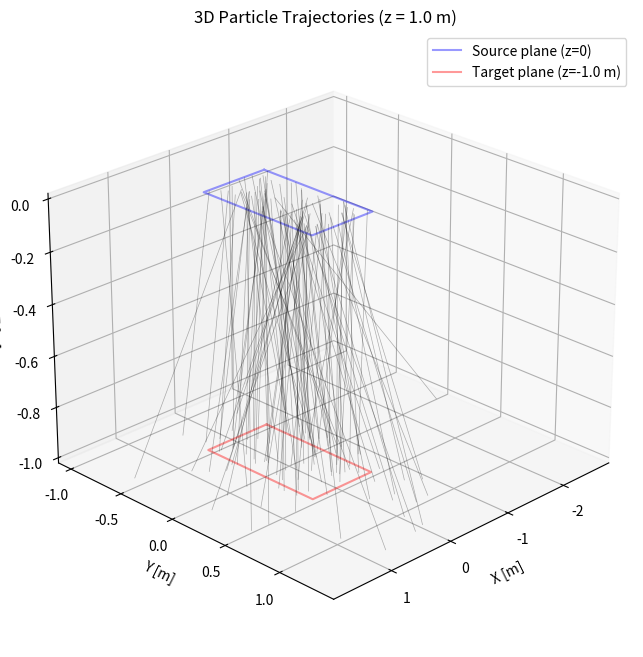
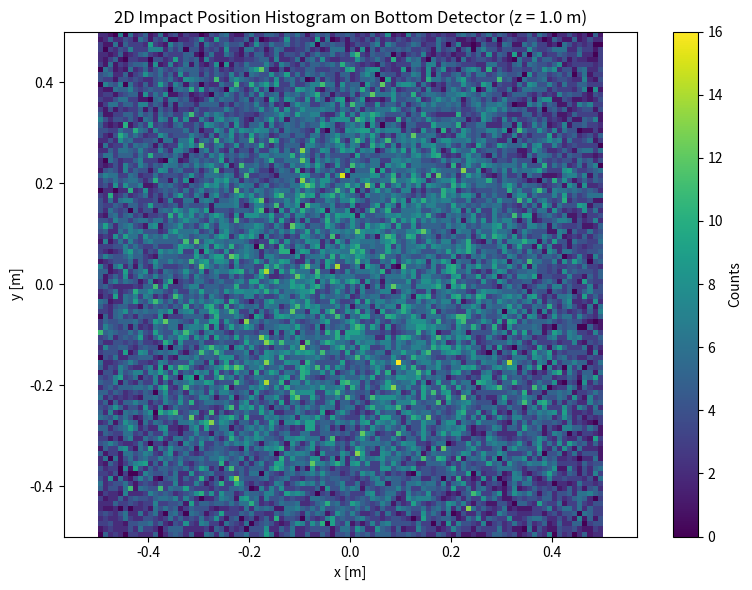
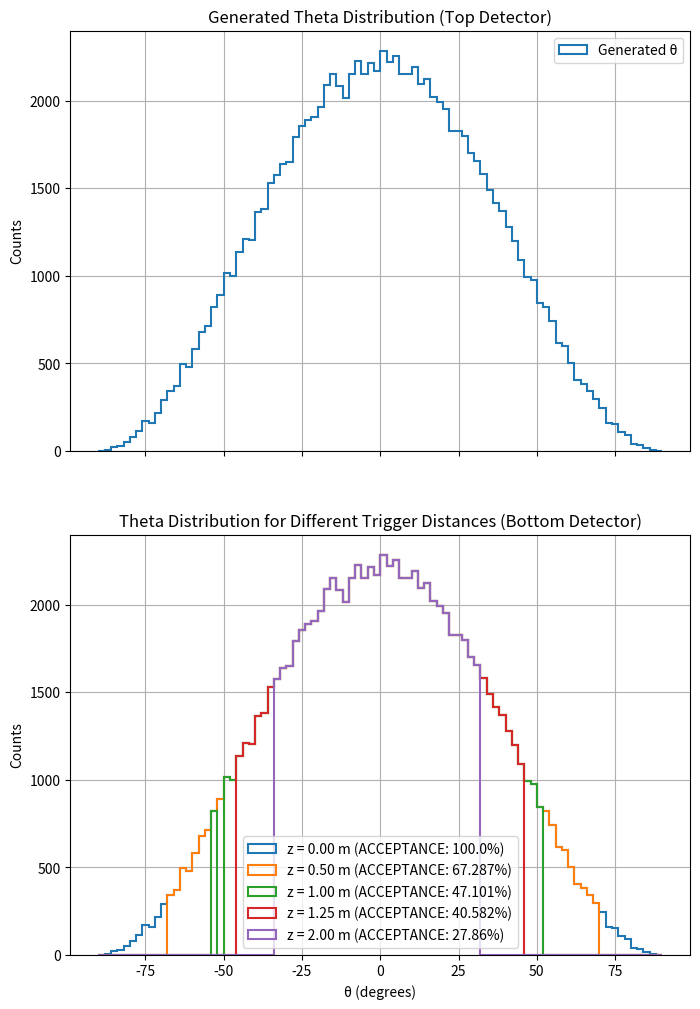
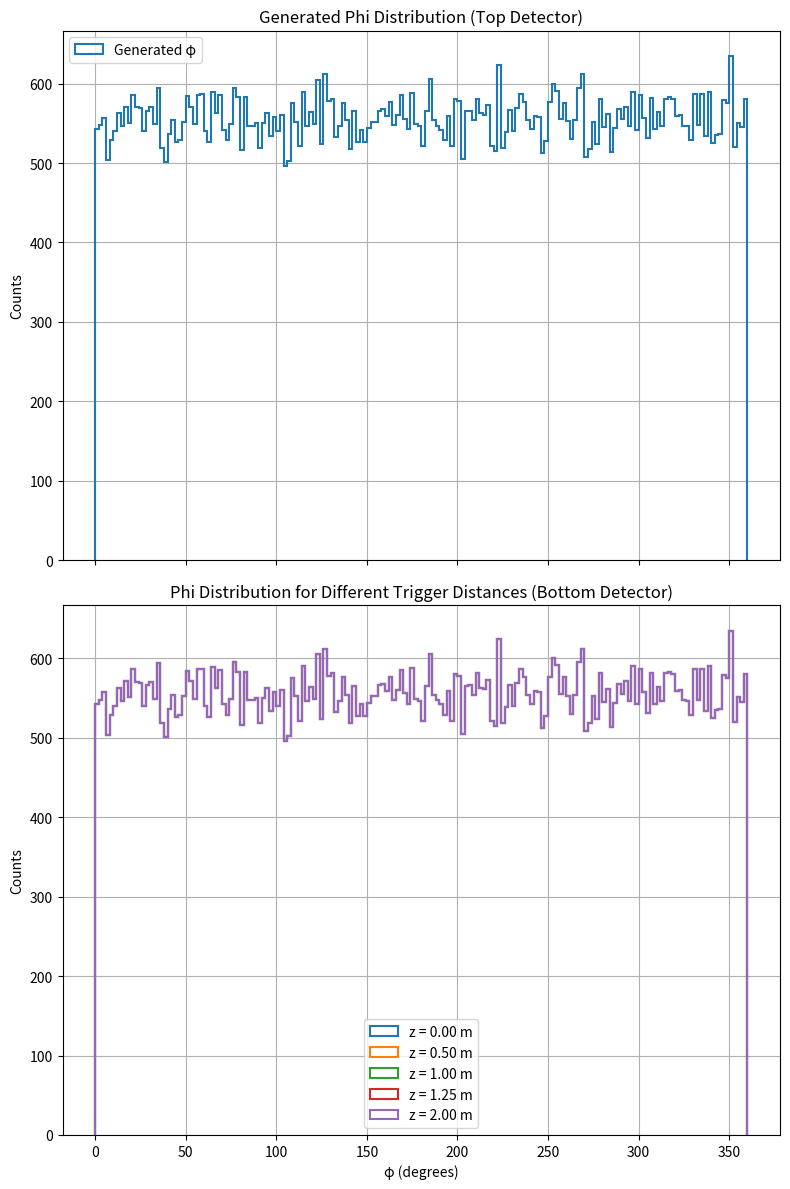

Write Python code to recreate these figures, in order.
import numpy as np
import matplotlib.pyplot as plt
from scipy.integrate import quad
from scipy.interpolate import interp1d

np.random.seed(42)

# PDF & inverse‐CDF for θ ∈ [–π/2, π/2]
norm_const = 2/np.pi
P_theta   = lambda th: np.cos(th)**2 * norm_const

grid = np.linspace(-np.pi/2, np.pi/2, 10_000)
cdf_vals = np.array([quad(P_theta, -np.pi/2, t)[0] for t in grid])
inverse_cdf = interp1d(cdf_vals, grid, bounds_error=False,
                       fill_value=(-np.pi/2, np.pi/2))

# PARAMETERS SETUP
N        = 100_000
z_values = [0.0, 0.5, 1.0, 1.25, 2.0]
side     = 1.0
half     = side/2

# Draw angles once
u         = np.random.rand(N)
theta     = inverse_cdf(u)
phi       = 2*np.pi*np.random.rand(N)
theta_deg = np.degrees(theta)

# Precompute the "true" (z=0) histogram
bins       = np.linspace(-90, 90, 91)
gen_counts, _ = np.histogram(theta_deg, bins=bins)

# ----------------------------
# 3D Plot of Particle Trajectories (for a single z value)
# ----------------------------
from mpl_toolkits.mplot3d import Axes3D  # Needed for 3D plotting

# 3D Plot
z_3d = 1.0 # Set any distance you want
r3d = z_3d / np.cos(theta)
x0_3d = np.random.uniform(-half, half, 100)  # fewer for clarity
y0_3d = np.random.uniform(-half, half, 100)
phi_3d = 2*np.pi*np.random.rand(100)
theta_3d = inverse_cdf(np.random.rand(100))

dx3d = r3d[:100] * np.sin(theta_3d) * np.cos(phi_3d)
dy3d = r3d[:100] * np.sin(theta_3d) * np.sin(phi_3d)
xh3d = x0_3d + dx3d
yh3d = y0_3d + dy3d

fig3d = plt.figure(figsize=(10, 8), facecolor='white')
ax3d = fig3d.add_subplot(111, projection='3d')

# Draw the source (z=0) and target (z=-z_3d) square boundaries
def draw_square(ax, z_val, color, label=None):
    corners = [
        [-half, -half, z_val],
        [ half, -half, z_val],
        [ half,  half, z_val],
        [-half,  half, z_val],
        [-half, -half, z_val]
    ]
    xs, ys, zs = zip(*corners)
    ax.plot(xs, ys, zs, color=color, alpha=0.4, label=label)

draw_square(ax3d, 0, 'blue', label='Source plane (z=0)')
draw_square(ax3d, -z_3d, 'red', label=f'Target plane (z=-{z_3d} m)')

# Plot a few trajectories
for i in range(100):
    ax3d.plot([x0_3d[i], xh3d[i]], [y0_3d[i], yh3d[i]], [0, -z_3d], 
              color='black', alpha=0.3, lw=0.5)

ax3d.set_xlabel("X [m]")
ax3d.set_ylabel("Y [m]")
ax3d.set_zlabel("Z [m]")
ax3d.set_title(f"3D Particle Trajectories (z = {z_3d} m)")
ax3d.legend()
ax3d.view_init(elev=25, azim=45)

# ----------------------------
# 2D Histogram of Impact Positions at z = 1.0 m
# ----------------------------
z_target = 1.0
r   = z_target / np.cos(theta)
x0  = np.random.uniform(-half, half, N)
y0  = np.random.uniform(-half, half, N)
dx  = r * np.sin(theta) * np.cos(phi)
dy  = r * np.sin(theta) * np.sin(phi)
xh  = x0 + dx
yh  = y0 + dy

inside = (
    (xh >= -half) & (xh <= half) &
    (yh >= -half) & (yh <= half)
)

# Plot 2D histogram for accepted particles only
plt.figure(figsize=(8, 6), facecolor='white')
plt.hist2d(xh[inside], yh[inside], bins=100, cmap='viridis')
plt.colorbar(label='Counts')
plt.xlabel('x [m]')
plt.ylabel('y [m]')
plt.title('2D Impact Position Histogram on Bottom Detector (z = 1.0 m)')
plt.grid(False)
plt.axis('equal')
plt.tight_layout()
plt.show()

# ----------------------------
# Plot the θ Distributions
# ----------------------------

fig, (ax_gen, ax) = plt.subplots(2, 1, figsize=(8, 12), facecolor='white', sharex=True)

# ----------------------------
# Plot the Generated θ Distribution (Top subplot)
# ----------------------------
ax_gen.hist(theta_deg, bins=bins, histtype='step', linewidth=1.5, label='Generated θ')
ax_gen.set_ylabel('Counts')
ax_gen.set_title('Generated Theta Distribution (Top Detector)')
ax_gen.legend()
ax_gen.grid(True)

# ----------------------------
# Plot the Measured θ Distribution (Bottom subplot)
# ----------------------------
accepted_events = {}

for z in z_values:
    r   = z / np.cos(theta)
    x0  = np.random.uniform(-half, half, N)
    y0  = np.random.uniform(-half, half, N)
    dx  = r * np.sin(theta) * np.cos(phi)
    dy  = r * np.sin(theta) * np.sin(phi)
    xh  = x0 + dx
    yh  = y0 + dy

    inside = (
        (xh >= -half) & (xh <= half) &
        (yh >= -half) & (yh <= half)
    )

    acc_counts, _ = np.histogram(theta_deg[inside], bins=bins)
    weights_per_bin = gen_counts / np.maximum(acc_counts, 1)
    bin_idx = np.digitize(theta_deg[inside], bins) - 1
    evt_weights = weights_per_bin[bin_idx]

    accepted_events[z] = round((len(theta_deg[inside]) / N) * 100, 3)

    ax.hist(
        theta_deg[inside],
        bins=bins,
        weights=evt_weights,
        histtype='step',
        linewidth=1.5,
        label=f'z = {z:.2f} m (ACCEPTANCE: {accepted_events[z]}%)'
    )

ax.set_xlabel('θ (degrees)')
ax.set_ylabel('Counts')
ax.set_title('Theta Distribution for Different Trigger Distances (Bottom Detector)')
ax.legend()
ax.grid(True)


# ----------------------------
# Plot the φ Distribution
# ----------------------------

fig_phi, (ax_phi_gen, ax_phi_meas) = plt.subplots(2, 1, figsize=(8, 12), facecolor='white', sharex=True)

# ----------------------------
# Plot the Generated φ Distribution (Top subplot)
# ----------------------------
phi_deg = np.degrees(phi)
phi_bins = np.linspace(0, 360, 181)
gen_counts_phi, _ = np.histogram(phi_deg, bins=phi_bins)

ax_phi_gen.hist(
    phi_deg,
    bins=phi_bins,
    histtype='step',
    linewidth=1.5,
    label='Generated φ'
)
ax_phi_gen.set_ylabel('Counts')
ax_phi_gen.set_title('Generated Phi Distribution (Top Detector)')
ax_phi_gen.legend()
ax_phi_gen.grid(True)

# ----------------------------
# Plot the Generated φ Distribution (Bottom subplot)
# ----------------------------
for z in z_values:
    r   = z / np.cos(theta)
    x0  = np.random.uniform(-half, half, N)
    y0  = np.random.uniform(-half, half, N)
    dx  = r * np.sin(theta) * np.cos(phi)
    dy  = r * np.sin(theta) * np.sin(phi)
    xh  = x0 + dx
    yh  = y0 + dy

    inside = (
        (xh >= -half) & (xh <= half) &
        (yh >= -half) & (yh <= half)
    )

    phi_inside_deg = phi_deg[inside]
    acc_counts_phi, _ = np.histogram(phi_inside_deg, bins=phi_bins)
    weights_per_bin_phi = gen_counts_phi / np.maximum(acc_counts_phi, 1)
    bin_idx_phi = np.digitize(phi_inside_deg, bins=phi_bins) - 1
    bin_idx_phi = np.clip(bin_idx_phi, 0, len(weights_per_bin_phi) - 1)
    evt_weights_phi = weights_per_bin_phi[bin_idx_phi]

    ax_phi_meas.hist(
        phi_inside_deg,
        bins=phi_bins,
        weights=evt_weights_phi,
        histtype='step',
        linewidth=1.5,
        label=f'z = {z:.2f} m'
    )

ax_phi_meas.set_xlabel('φ (degrees)')
ax_phi_meas.set_ylabel('Counts')
ax_phi_meas.set_title('Phi Distribution for Different Trigger Distances (Bottom Detector)')
ax_phi_meas.legend()
ax_phi_meas.grid(True)

plt.tight_layout()
plt.show()
